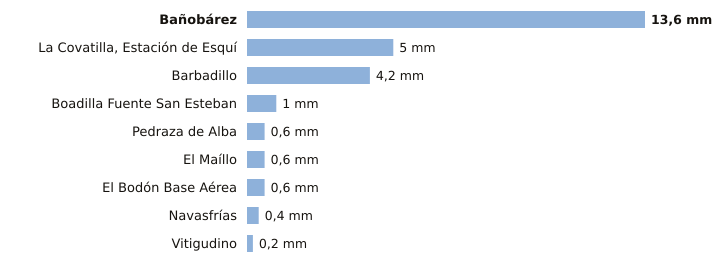

Values plotted in this chart, from the file beside it:
estacion, provincia, indicativo, mm_6_dias_anteriores, mm_hoy, mm_7_dias, horas_de_hoy
Bañobárez, Salamanca, 2926B, 13.6, 0.0, 13.6, 3
La Covatilla, Estación de Esquí, Salamanca, 2491C, 5.0, 0.0, 5.0, 4
Barbadillo, Salamanca, 2873X, 4.2, 0.0, 4.2, 3
Boadilla Fuente San Esteban, Salamanca, 2914C, 1.0, 0.0, 1.0, 1
Pedraza de Alba, Salamanca, 2863C, 0.6, 0.0, 0.6, 1
El Maíllo, Salamanca, 2918Y, 0.6, 0.0, 0.6, 4
El Bodón Base Aérea, Salamanca, 2945A, 0.6, 0.0, 0.6, 3
Navasfrías, Salamanca, 2930Y, 0.4, 0.0, 0.4, 4
Vitigudino, Salamanca, 2916A, 0.2, 0.0, 0.2, 4
